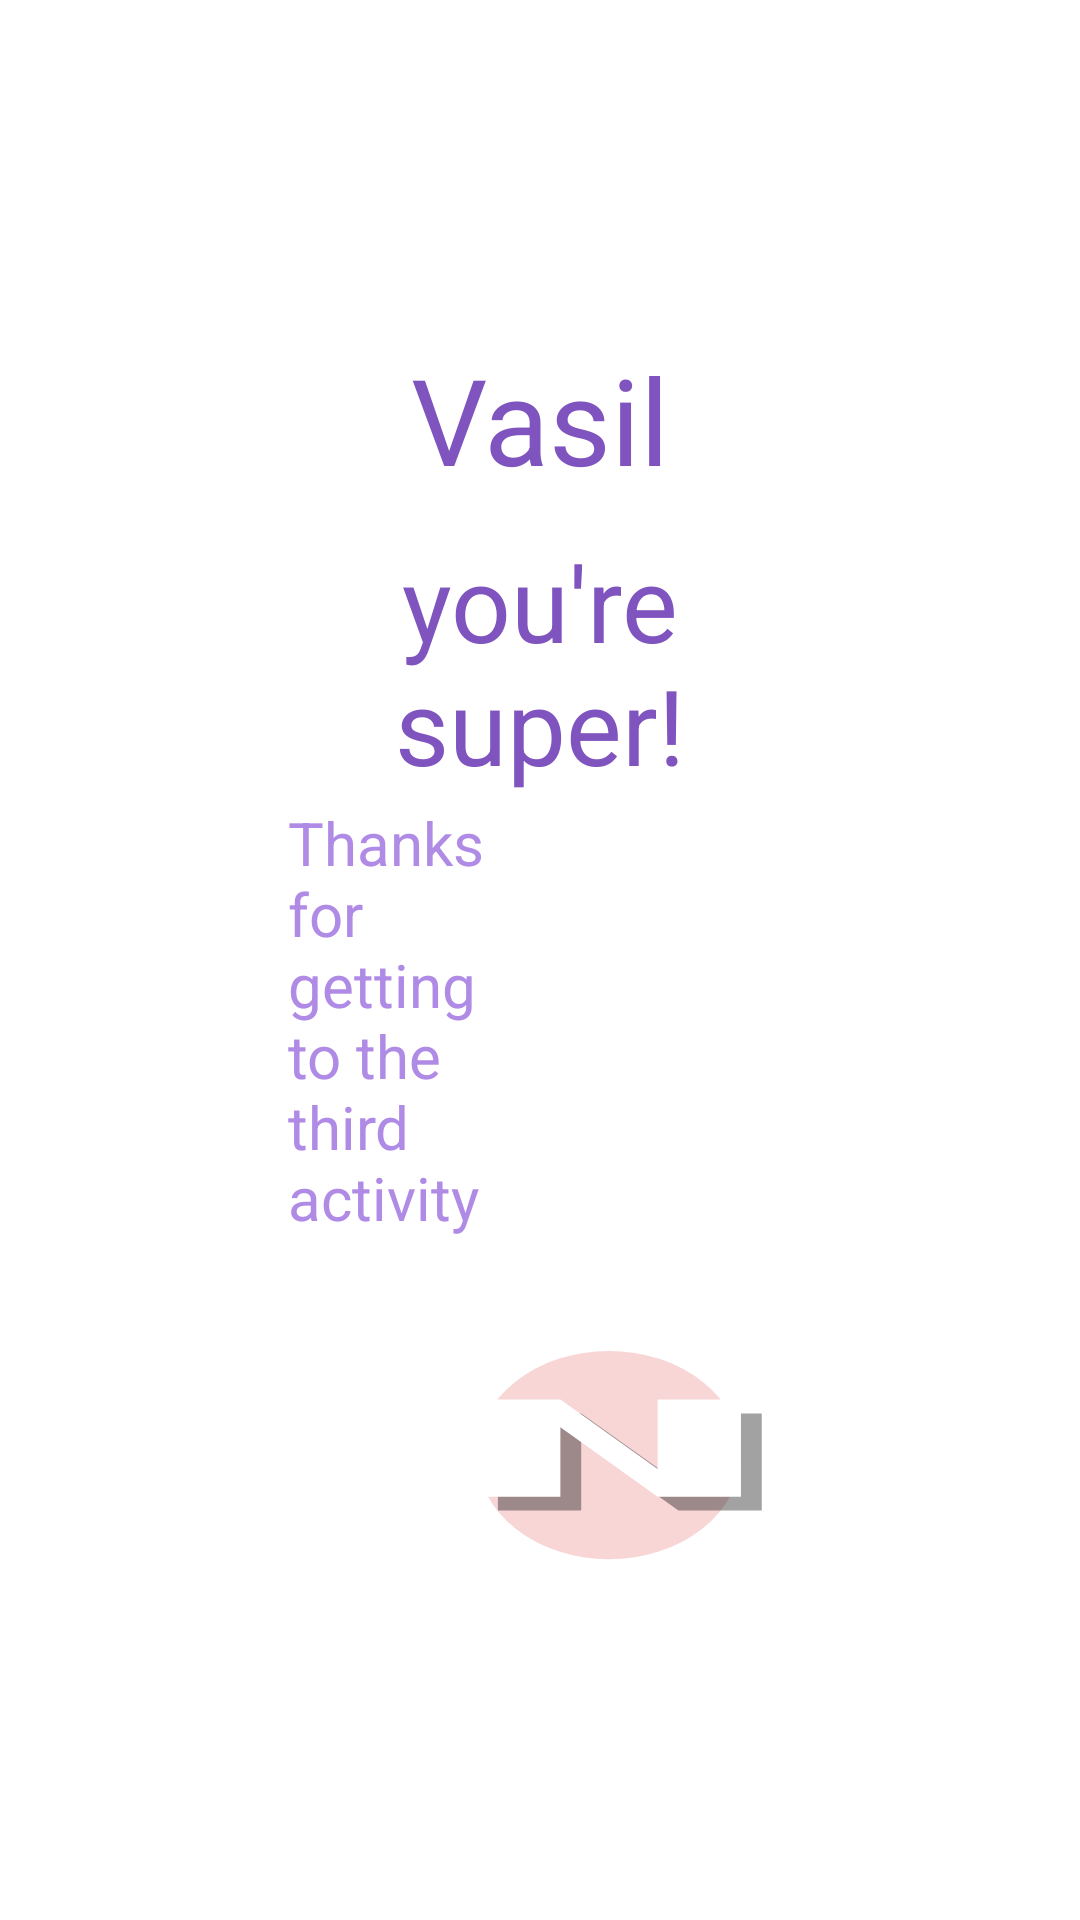

This screen was rendered from an Android layout file. Write that file and the resources it references.
<!-- AndroidManifest.xml: application theme Theme.ApplicationWith3Activity -->
<!-- res/layout/activity_second.xml -->
<?xml version="1.0" encoding="utf-8"?>
<RelativeLayout xmlns:android="http://schemas.android.com/apk/res/android"
    xmlns:app="http://schemas.android.com/apk/res-auto"
    android:layout_width="match_parent"
    android:layout_height="match_parent"
    xmlns:tools="http://schemas.android.com/tools"
    tools:context=".SecondActivity">

    <TextView
        android:id="@+id/textView3"
        android:layout_width="wrap_content"
        android:layout_height="wrap_content"
        android:layout_alignParentStart="true"
        android:layout_alignParentTop="true"
        android:layout_alignParentEnd="true"
        android:layout_marginStart="75dp"
        android:layout_marginTop="113dp"
        android:layout_marginEnd="75dp"
        android:textAlignment="center"
        android:text="@string/user_name"
        android:textSize="40sp"
        android:textColor="@color/maincolor"/>

    <TextView
        android:id="@+id/textView5"
        android:layout_width="136dp"
        android:layout_height="wrap_content"
        android:layout_below="@+id/textView3"
        android:layout_alignParentStart="true"
        android:layout_alignParentEnd="true"
        android:layout_marginStart="100dp"
        android:layout_marginTop="11dp"
        android:layout_marginEnd="100dp"
        android:text="you're super!"
        android:textSize="35sp"
        android:textColor="@color/maincolor"
        android:textAlignment="center"/>

    <ImageView
        android:id="@+id/imageView"
        android:layout_width="276dp"
        android:layout_height="250dp"
        android:layout_below="@+id/textView3"
        android:layout_alignParentEnd="true"
        android:layout_marginTop="196dp"
        android:layout_marginEnd="19dp"
        app:srcCompat="@drawable/ic_launcher_foreground" />

    <TextView
        android:id="@+id/textView4"
        android:layout_width="76dp"
        android:layout_height="189dp"
        android:layout_below="@+id/textView3"
        android:layout_alignParentStart="true"
        android:layout_marginStart="96dp"
        android:layout_marginTop="101dp"
        android:text="Thanks for getting to the third activity"
        android:textColor="@color/secondcolor"
        android:textSize="20sp" />


</RelativeLayout>
<!-- resources referenced by this layout -->
<resources>
  <color name="maincolor">#8054BF</color>
  <color name="secondcolor">#B08BE6</color>
  <!-- drawable ic_launcher_foreground (drawable-v24) -->
  <vector xmlns:android="http://schemas.android.com/apk/res/android"
      xmlns:aapt="http://schemas.android.com/aapt"
      android:width="108dp"
      android:height="108dp"
      android:viewportWidth="108"
      android:viewportHeight="108">
  
      <path
          android:fillColor="#60ED9393"
          android:pathData="M 35, 53
      a 19,15 0 1,1 38,0
      a 19,15 0 1,1 -38,0" />
  
      <path
          android:fillColor="#6618171B"
          android:fillType="nonZero"
          android:pathData="M38,47 l12,0 l14,10 l0,-10 l12,0 l0,14 l-12,0 l-14,-10 l0,10 l-12,0 z"
          android:strokeWidth="1"
          android:strokeColor="#00000000" />
  
      <path
          android:fillColor="#FFFFFF"
          android:fillType="nonZero"
          android:pathData="M35,45 l12,0 l14,10 l0,-10 l12,0 l0,14 l-12,0 l-14,-10 l0,10 l-12,0 z"
          android:strokeWidth="1"
          android:strokeColor="#00000000" />
  
  
  </vector>
  <string name="user_name">Vasil</string>
  <style name="Theme.ApplicationWith3Activity" parent="Theme.MaterialComponents.DayNight.DarkActionBar">
          
          <item name="colorPrimary">@color/purple_500</item>
          <item name="colorPrimaryVariant">@color/purple_700</item>
          <item name="colorOnPrimary">@color/white</item>
          
          <item name="colorSecondary">@color/teal_200</item>
          <item name="colorSecondaryVariant">@color/teal_700</item>
          <item name="colorOnSecondary">@color/black</item>
          
          <item name="android:statusBarColor">?attr/colorPrimaryVariant</item>
          
      </style>
  <color name="purple_500">#D79F71C8</color>
  <color name="purple_700">#5E4E6E</color>
  <color name="white">#FFFFFFFF</color>
  <color name="teal_200">#930073</color>
  <color name="teal_700">#680243</color>
  <color name="black">#FF000000</color>
</resources>
